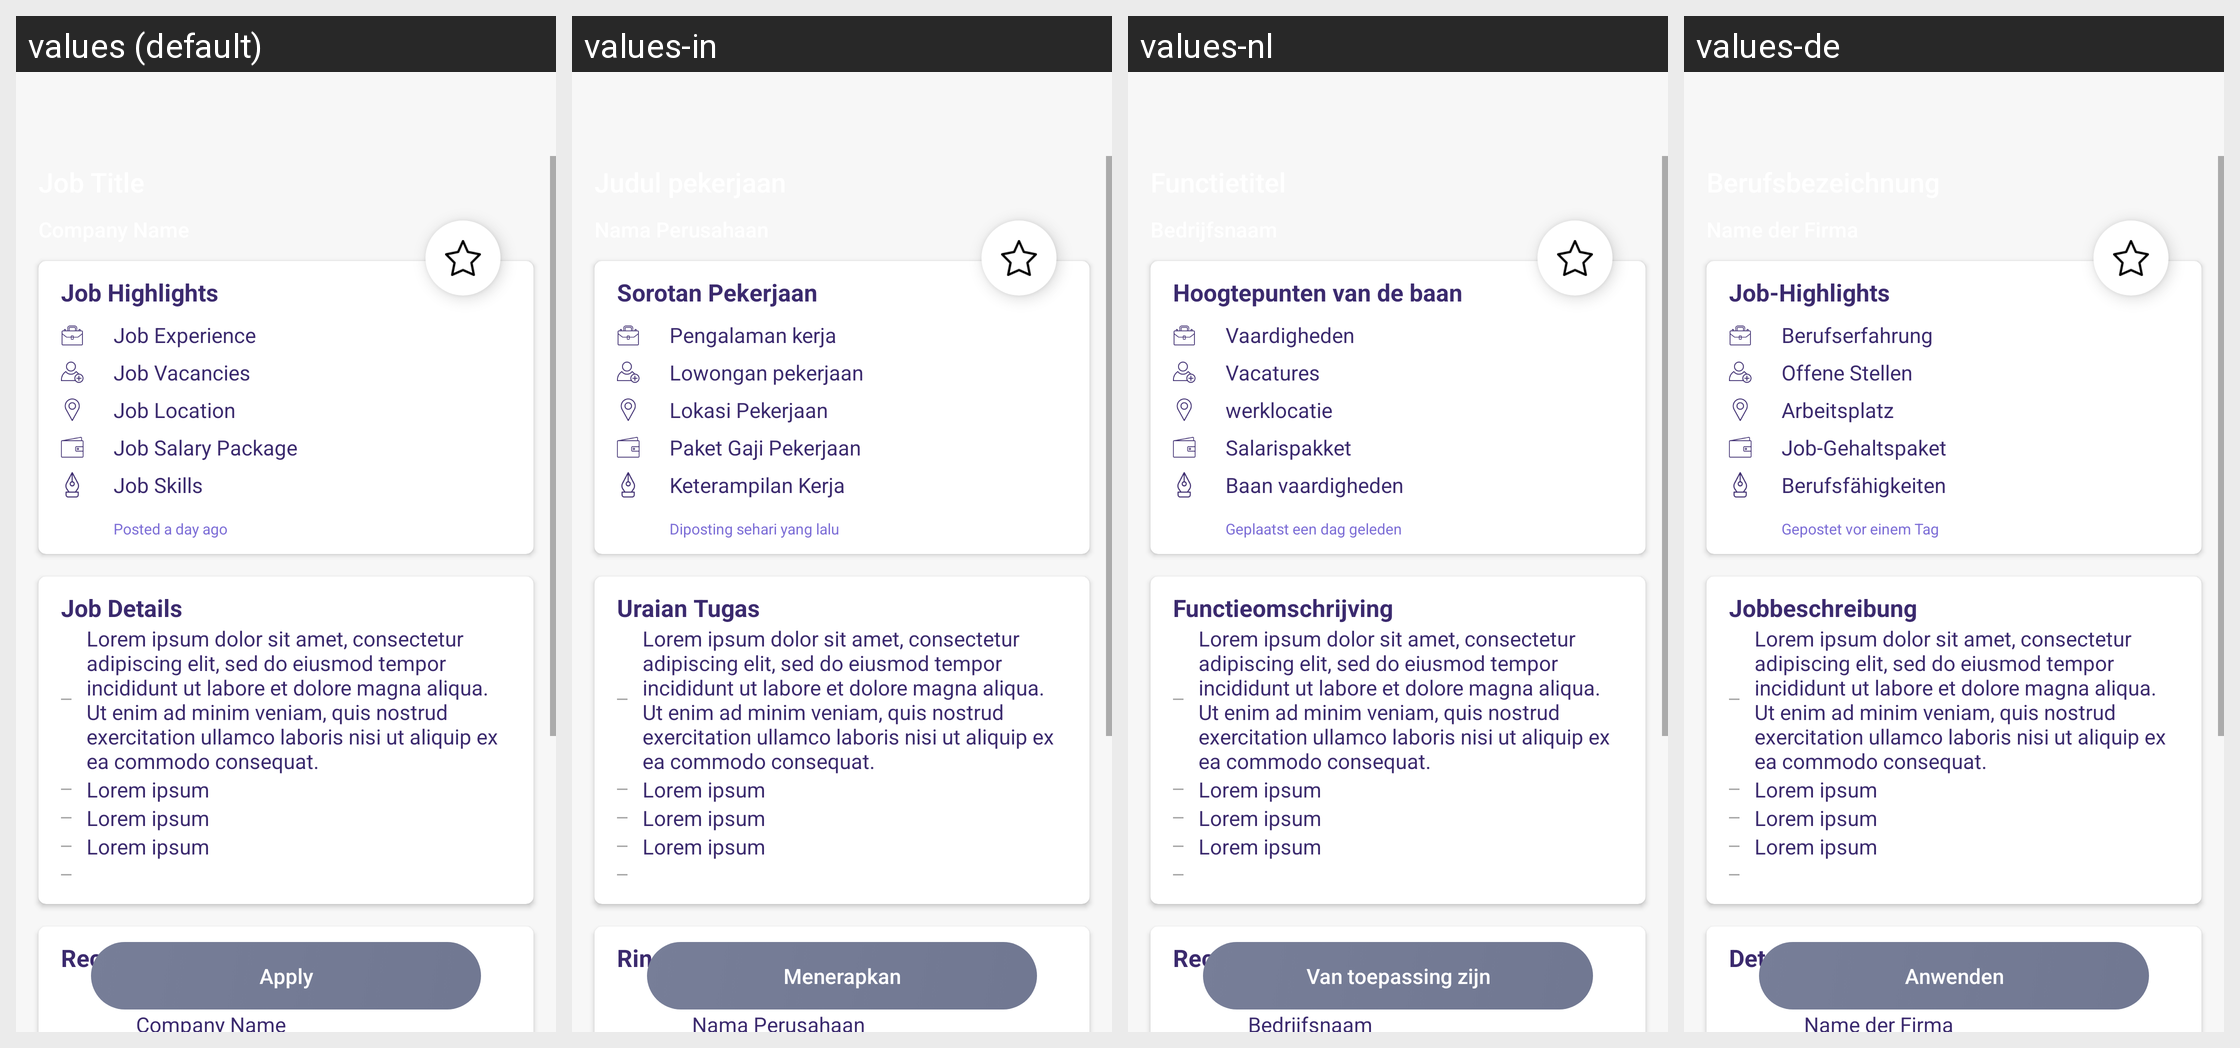

The same Android screen rendered under several of its app's locales, left to right. List the strings drawn on it with the default value and each locale's translation.
Android screen res/layout/activity_employee_job_detail.xml rendered under 4 locales, left to right: values (default), values-in, values-nl, values-de. Device: Nexus 5 (rendered at 1080×1920; each locale shown at half size, 540×960, under a caption strip naming it); theme AppTheme.
Other locales in the repository, not shown: values-ca, values-es, values-fr, values-it, values-ru, values-uk.
Strings drawn on this screen, with the default value and each locale's value (text and hints the layout hard-codes, and strings that could not be matched under every locale, appear in the picture but are not listed):

Company_Name
  values: Company Name
  values-in: Nama Perusahaan
  values-nl: Bedrijfsnaam
  values-de: Name der Firma

Job_Highlights
  values: Job Highlights
  values-in: Sorotan Pekerjaan
  values-nl: Hoogtepunten van de baan
  values-de: Job-Highlights

Job_Experience
  values: Job Experience
  values-in: Pengalaman kerja
  values-nl: Vaardigheden
  values-de: Berufserfahrung

Job_Vacancies
  values: Job Vacancies
  values-in: Lowongan pekerjaan
  values-nl: Vacatures
  values-de: Offene Stellen

Job_Location
  values: Job Location
  values-in: Lokasi Pekerjaan
  values-nl: werklocatie
  values-de: Arbeitsplatz

Job_Salary_Package
  values: Job Salary Package
  values-in: Paket Gaji Pekerjaan
  values-nl: Salarispakket
  values-de: Job-Gehaltspaket

job_skills
  values: Job Skills
  values-in: Keterampilan Kerja
  values-nl: Baan vaardigheden
  values-de: Berufsfähigkeiten

Posted_a_day_ago
  values: Posted a day ago
  values-in: Diposting sehari yang lalu
  values-nl: Geplaatst een dag geleden
  values-de: Gepostet vor einem Tag

Job_Description
  values: Job Details
  values-in: Uraian Tugas
  values-nl: Functieomschrijving
  values-de: Jobbeschreibung

loren_details
  values: Lorem ipsum dolor sit amet, consectetur adipiscing elit, sed do eiusmod tempor incididunt ut labore et dolore magna aliqua. Ut enim ad minim veniam, quis nostrud exercitation ullamco laboris nisi ut aliquip ex ea commodo consequat.
  values-in: Lorem ipsum dolor sit amet, consectetur adipiscing elit, sed do eiusmod tempor incididunt ut labore et dolore magna aliqua. Ut enim ad minim veniam, quis nostrud exercitation ullamco laboris nisi ut aliquip ex ea commodo consequat.
  values-nl: Lorem ipsum dolor sit amet, consectetur adipiscing elit, sed do eiusmod tempor incididunt ut labore et dolore magna aliqua. Ut enim ad minim veniam, quis nostrud exercitation ullamco laboris nisi ut aliquip ex ea commodo consequat.
  values-de: Lorem ipsum dolor sit amet, consectetur adipiscing elit, sed do eiusmod tempor incididunt ut labore et dolore magna aliqua. Ut enim ad minim veniam, quis nostrud exercitation ullamco laboris nisi ut aliquip ex ea commodo consequat.

Lorem_ipsum
  values: Lorem ipsum
  values-in: Lorem ipsum
  values-nl: Lorem ipsum
  values-de: Lorem ipsum

Recruiter_Details
  values: Recruiter Details
  values-in: Rincian Perekrut
  values-nl: Recruiter Details
  values-de: Details zum Personalvermittler

Recruiter_Name
  values: Recruiter Name
  values-in: Nama Perekrut
  values-nl: Naam van de recruiter
  values-de: Name des Personalvermittlers

apply
  values: Apply
  values-in: Menerapkan
  values-nl: Van toepassing zijn
  values-de: Anwenden
